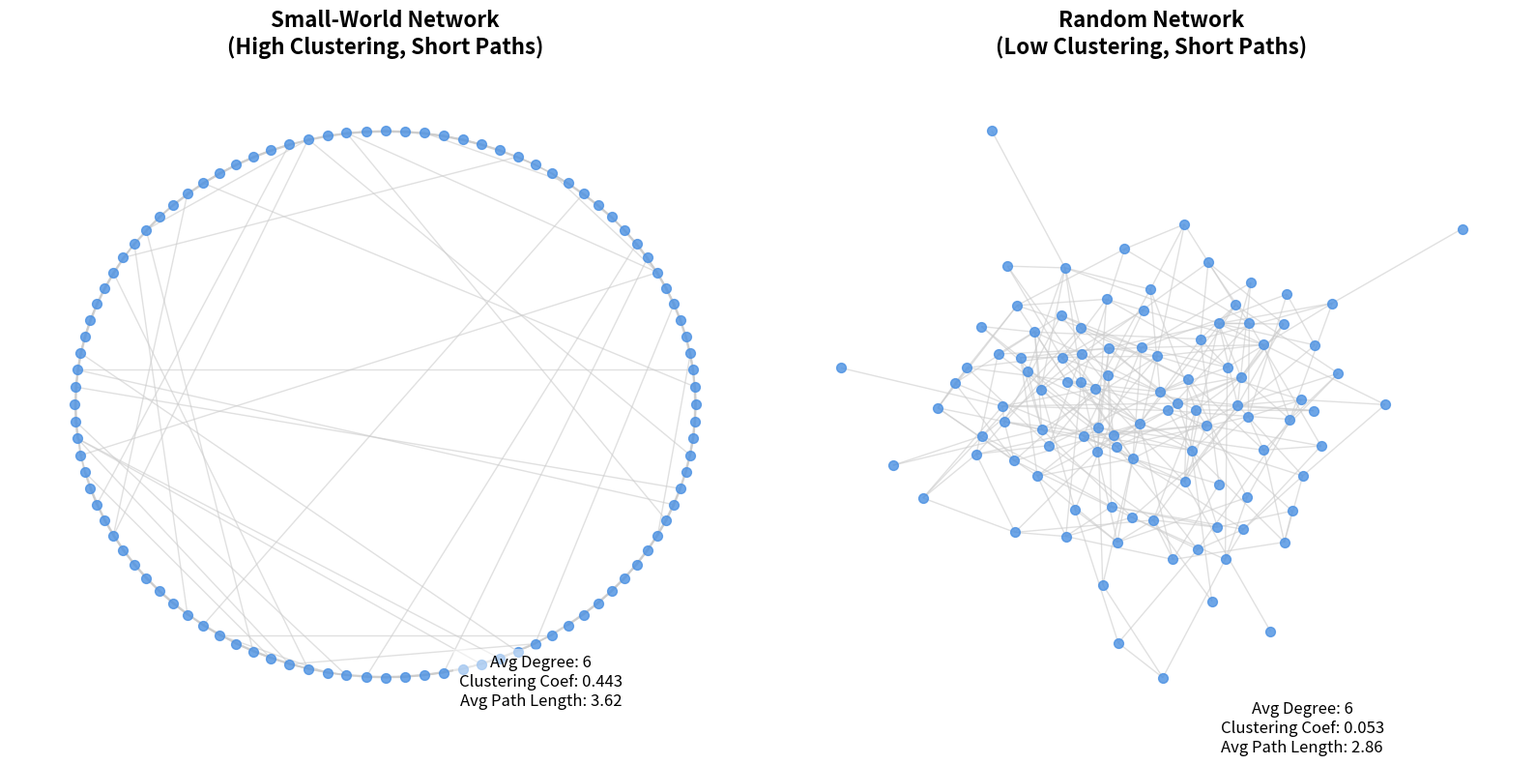

Recreate this plot in Python.
import networkx as nx
import matplotlib.pyplot as plt
import seaborn as sns
from pathlib import Path
import random

# 设置输出路径
FIGURES_DIR = Path("analysis/figures")
FIGURES_DIR.mkdir(parents=True, exist_ok=True)

# 统一参数设定 (和我们仿真实验一致)
N_NODES = 100
AVG_DEGREE = 6
REWIRING_PROB = 0.1  # 小世界网络重连概率

def plot_network_comparison():
    print("正在绘制网络拓扑对比图...")
    
    # 设置随机种子保证每次画出来的图长得一样
    random.seed(42)
    
    # 1. 生成小世界网络 (Watts-Strogatz)
    # k 是每个节点连接的邻居数，要求是偶数，AVG_DEGREE = 6
    G_sw = nx.watts_strogatz_graph(n=N_NODES, k=AVG_DEGREE, p=REWIRING_PROB, seed=42)
    
    # 2. 生成随机网络 (Erdős-Rényi)
    # 平均度 = p * (N - 1) => p = AVG_DEGREE / (N_NODES - 1)
    p_er = AVG_DEGREE / (N_NODES - 1)
    G_rn = nx.erdos_renyi_graph(n=N_NODES, p=p_er, seed=42)
    
    # 创建画布 (1行2列)
    fig, axes = plt.subplots(1, 2, figsize=(16, 8))
    
    # 统一点的颜色和大小
    node_color = '#4A90E2'
    edge_color = '#CCCCCC'
    node_size = 50
    alpha = 0.6
    
    # ==== 绘制小世界网络 ====
    # 使用 spring_layout 或者 circular_layout
    # 对于小世界，circular_layout 能很好展示出“局部抱团 + 少量跨圈连线”的特征
    pos_sw = nx.circular_layout(G_sw)
    
    nx.draw_networkx_nodes(G_sw, pos_sw, ax=axes[0], node_size=node_size, node_color=node_color, alpha=0.8)
    nx.draw_networkx_edges(G_sw, pos_sw, ax=axes[0], alpha=alpha, edge_color=edge_color)
    
    # 计算一些网络指标展示在图上
    sw_clustering = nx.average_clustering(G_sw)
    sw_path_length = nx.average_shortest_path_length(G_sw)
    axes[0].set_title("Small-World Network\n(High Clustering, Short Paths)", fontsize=16, fontweight='bold', pad=15)
    axes[0].text(0.5, -1.1, f"Avg Degree: {AVG_DEGREE}\nClustering Coef: {sw_clustering:.3f}\nAvg Path Length: {sw_path_length:.2f}", 
                 ha='center', fontsize=12, bbox=dict(facecolor='white', alpha=0.5, edgecolor='none'))
    axes[0].axis('off')
    
    # ==== 绘制随机网络 ====
    # 随机网络使用 spring_layout 能展示其长程连接杂乱的特征
    pos_rn = nx.spring_layout(G_rn, seed=42)
    
    nx.draw_networkx_nodes(G_rn, pos_rn, ax=axes[1], node_size=node_size, node_color=node_color, alpha=0.8)
    nx.draw_networkx_edges(G_rn, pos_rn, ax=axes[1], alpha=alpha, edge_color=edge_color)
    
    # 如果 ER 网络不连通，计算最短路径会报错，我们需要取最大连通子图
    if nx.is_connected(G_rn):
        rn_path_length = nx.average_shortest_path_length(G_rn)
    else:
        largest_cc = max(nx.connected_components(G_rn), key=len)
        subgraph = G_rn.subgraph(largest_cc)
        rn_path_length = nx.average_shortest_path_length(subgraph)
        
    rn_clustering = nx.average_clustering(G_rn)
    axes[1].set_title("Random Network\n(Low Clustering, Short Paths)", fontsize=16, fontweight='bold', pad=15)
    axes[1].text(0.5, -1.1, f"Avg Degree: {AVG_DEGREE}\nClustering Coef: {rn_clustering:.3f}\nAvg Path Length: {rn_path_length:.2f}", 
                 ha='center', fontsize=12, bbox=dict(facecolor='white', alpha=0.5, edgecolor='none'))
    axes[1].axis('off')
    
    # 保存图片
    out_path = FIGURES_DIR / 'fig3_network_topology_comparison.png'
    plt.tight_layout()
    plt.savefig(out_path, dpi=300, bbox_inches='tight')
    plt.close()
    
    print(f"✅ 网络拓扑图已保存: {out_path}")

def main():
    plot_network_comparison()

if __name__ == "__main__":
    main()
